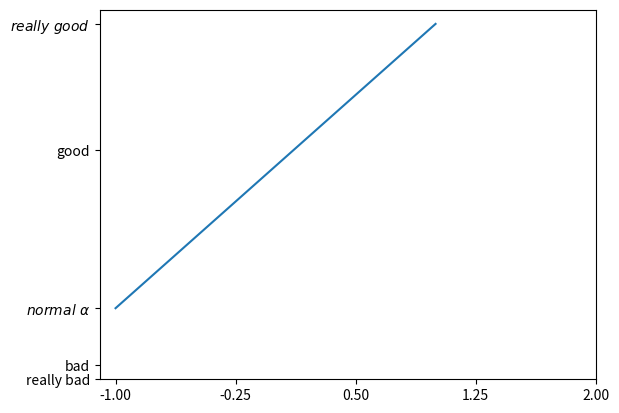
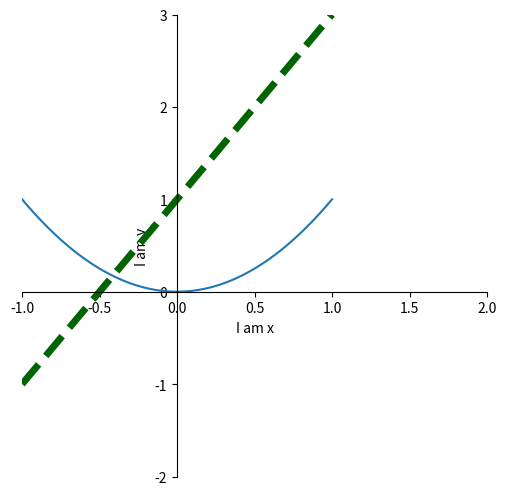
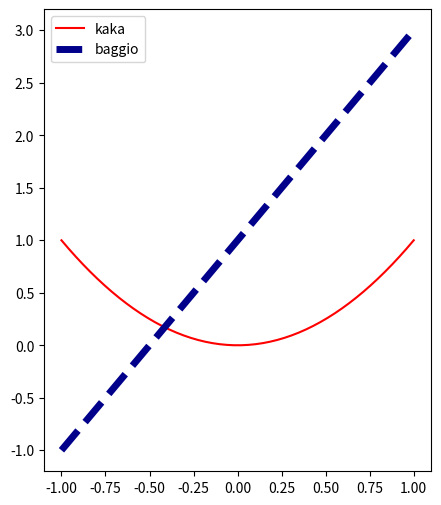
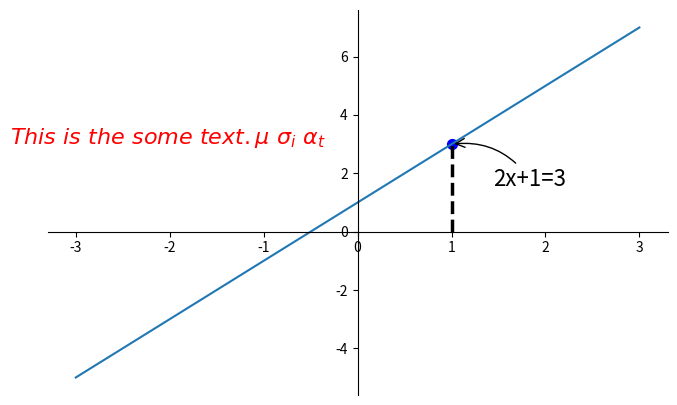
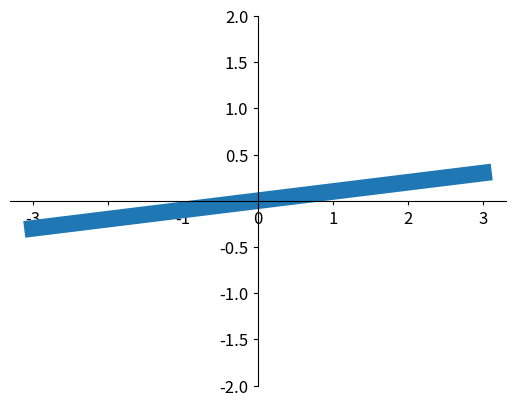
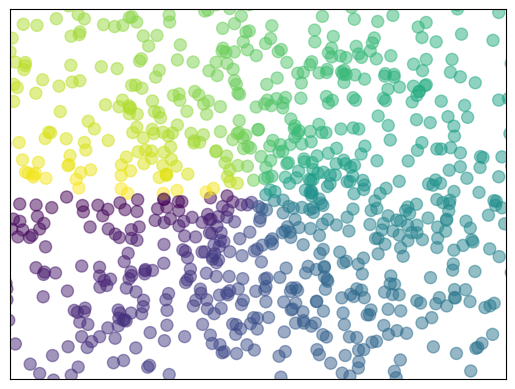
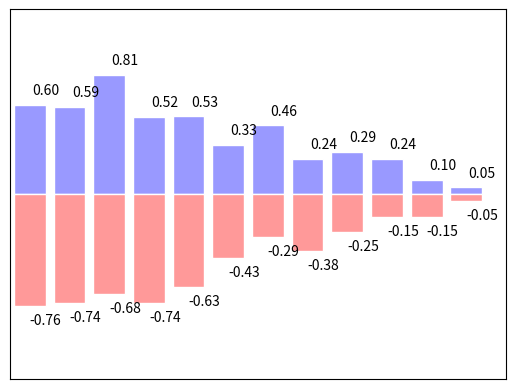
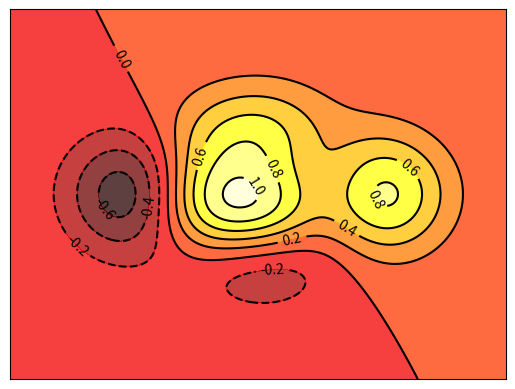
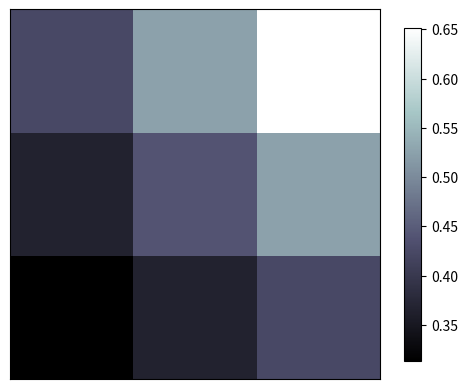
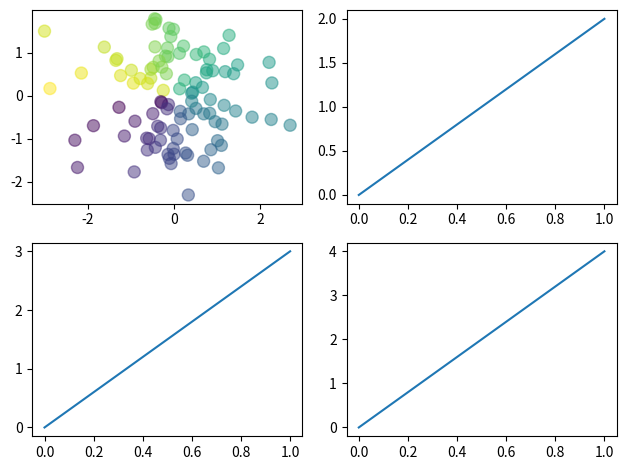
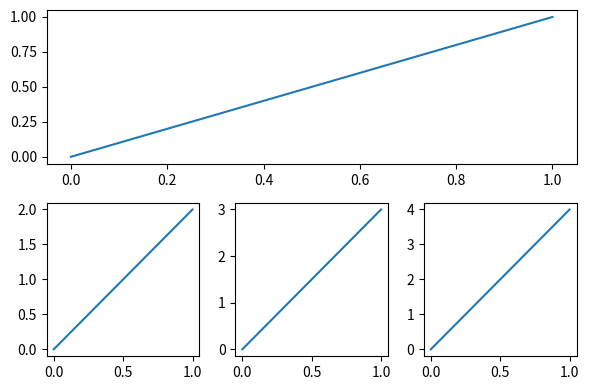
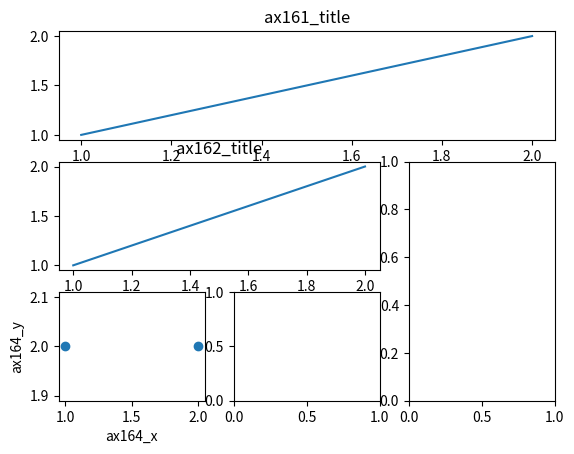
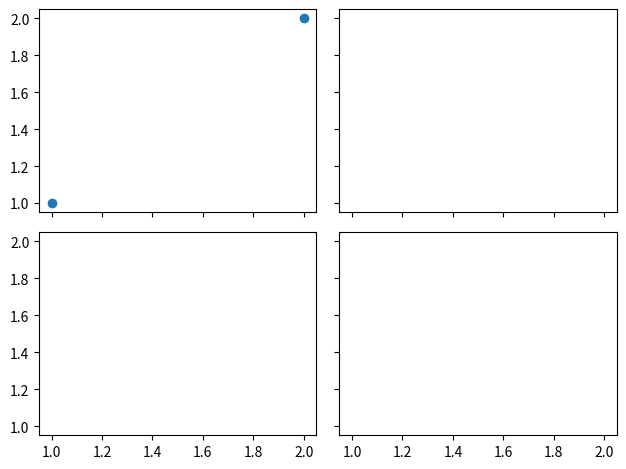
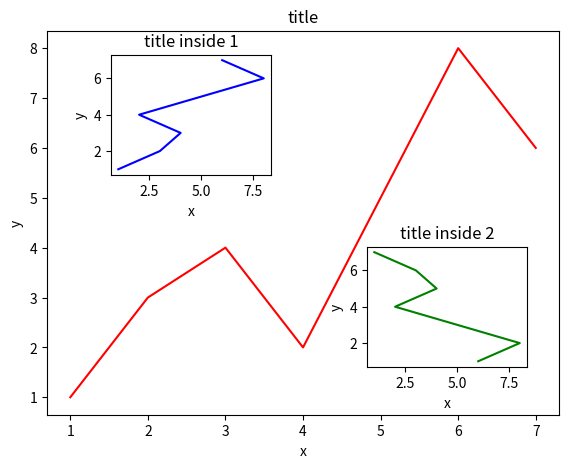

Write the Python code that produced these figures, in order.
# -*- coding: utf-8 -*-
"""
Created on Fri 11:08:37 

@author: alex
"""

import pandas as pd

import numpy as np

import matplotlib.pyplot as plt


"lesson 3-6"

print('############### lesson3 4 5 6 ################')


x1 = np.linspace(-1, 1, 50)
y1 = 2*x1 + 1
y2 = x1**2

plt.figure()
plt.plot(x1,y1)

# set new sticks
new_ticks = np.linspace(-1, 2, 5)
print(new_ticks)
plt.xticks(new_ticks)
# set tick labels
plt.yticks([-2, -1.8, -1, 1.22, 3],
           ['really bad', 'bad', r'$normal\ \alpha$', 'good', r'$really\ good$'])

#the second figure
plt.figure(num=4,figsize=(6,6))

plt.plot(x1,y2)
plt.plot(x1,y1,color="DarkGreen",linewidth=5,linestyle='--')

# set x limits
plt.xlim((-1, 2))
plt.ylim((-2, 3))
plt.xlabel('I am x')
plt.ylabel('I am y')


# gca = 'get current axis'
ax6 = plt.gca()
ax6.spines['right'].set_color('none')
ax6.spines['top'].set_color('none')

ax6.xaxis.set_ticks_position('bottom')
# ACCEPTS: [ 'top' | 'bottom' | 'both' | 'default' | 'none' ]

ax6.spines['bottom'].set_position(('data', 0))
# the 1st is in 'outward' | 'axes' | 'data'
# axes: percentage of y axis
# data: depend on y data

ax6.yaxis.set_ticks_position('left')
# ACCEPTS: [ 'left' | 'right' | 'both' | 'default' | 'none' ]

ax6.spines['left'].set_position(('data',0))


plt.show()

"lesson 7"

print('############### lesson7 ################')


plt.figure(num=7,figsize=(5,6))

plt.plot(x1,y2,color='red',label='kaka')
plt.plot(x1,y1,color="DarkBlue",linewidth=5,linestyle='--',label='baggio')

plt.legend(loc='best')

"""legend( handles=(line1, line2, line3),
           labels=('label1', 'label2', 'label3'),
           'upper right')
    The *loc* location codes are::

          'best' : 0,          (currently not supported for figure legends)
          'upper right'  : 1,
          'upper left'   : 2,
          'lower left'   : 3,
          'lower right'  : 4,
          'right'        : 5,
          'center left'  : 6,
          'center right' : 7,
          'lower center' : 8,
          'upper center' : 9,
          'center'       : 10,"""
          
plt.show()





"lesson 8"

print('############### lesson8 ################')



x_8 = np.linspace(-3, 3, 50)
y_8 = 2*x_8 + 1

plt.figure(num=8, figsize=(8, 5),)
plt.plot(x_8, y_8)

ax8 = plt.gca()
ax8.spines['right'].set_color('none')
ax8.spines['top'].set_color('none')
ax8.xaxis.set_ticks_position('bottom')
ax8.spines['bottom'].set_position(('data', 0))
ax8.yaxis.set_ticks_position('left')
ax8.spines['left'].set_position(('data', 0))

x0_8 = 1
y0_8 = 2*x0_8 + 1
plt.plot([x0_8, x0_8,], [0, y0_8,], 'k--', linewidth=2.5)
plt.scatter([x0_8, ], [y0_8, ], s=50, color='b')

# method 1:
#####################
plt.annotate('2x+1=%s' % y0_8, xy=(x0_8, y0_8), xycoords='data', xytext=(+30, -30),
             textcoords='offset points', fontsize=16,
             arrowprops=dict(arrowstyle='->', connectionstyle="arc3,rad=.3"))

# method 2:
########################
plt.text(-3.7, 3, r'$This\ is\ the\ some\ text. \mu\ \sigma_i\ \alpha_t$',
         fontdict={'size': 16, 'color': 'r'})

plt.show()




"lesson 9"

print('############### lesson9 ################')



x9 = np.linspace(-3, 3, 50)
y9 = 0.1*x9

plt.figure(num=9)
plt.plot(x9, y9, linewidth=12)
plt.ylim(-2, 2)
ax9 = plt.gca()
ax9.spines['right'].set_color('none')
ax9.spines['top'].set_color('none')
ax9.xaxis.set_ticks_position('bottom')
ax9.spines['bottom'].set_position(('data', 0))
ax9.yaxis.set_ticks_position('left')
ax9.spines['left'].set_position(('data', 0))


for label in ax9.get_xticklabels() + ax9.get_yticklabels():
    label.set_fontsize(12)
    label.set_bbox(dict(facecolor='white', edgecolor='None', alpha=0.7))
plt.show()





"lesson 10"

print('############### lesson10 ################')

plt.figure(num=10)

n = 1024    # data size
X = np.random.normal(0, 1, n)
Y = np.random.normal(0, 1, n)
T = np.arctan2(Y, X)    # for color later on

plt.scatter(X, Y, s=75, c=T, alpha=.5)

plt.xlim(-1.5, 1.5)
plt.xticks(())  # ignore xticks
plt.ylim(-1.5, 1.5)
plt.yticks(())  # ignore yticks

plt.show()





"lesson 11"

print('############### lesson11 ################')

plt.figure(num=11)

nn = 12
X_12 = np.arange(nn)
Y1_12 = (1 - X_12 / float(nn)) * np.random.uniform(0.5, 1.0, nn)
Y2_12 = (1 - X_12 / float(nn)) * np.random.uniform(0.5, 1.0, nn)

plt.bar(X_12, +Y1_12, facecolor='#9999ff', edgecolor='white')
plt.bar(X_12, -Y2_12, facecolor='#ff9999', edgecolor='white')

for x, y in zip(X_12, Y1_12):
    # ha: horizontal alignment
    # va: vertical alignment
    plt.text(x + 0.4, y + 0.05, '%.2f' % y, ha='center', va='bottom')

for x, y in zip(X_12, Y2_12):
    # ha: horizontal alignment
    # va: vertical alignment
    plt.text(x + 0.4, -y - 0.05, '%.2f' % -y, ha='center', va='top')

plt.xlim(-.5, nn)
plt.xticks(())
plt.ylim(-1.25, 1.25)
plt.yticks(())

plt.show()






"lesson 12"

print('############### lesson12 ################')

plt.figure(num=12)

def f(x,y):
    # the height function
    return (1 - x / 2 + x**5 + y**3) * np.exp(-x**2 -y**2)

nnn = 256
x12 = np.linspace(-3, 3, nnn)
y12 = np.linspace(-3, 3, nnn)
X12,Y12 = np.meshgrid(x12, y12)

# use plt.contourf to filling contours
# X, Y and value for (X,Y) point
plt.contourf(X12, Y12, f(X12, Y12), 10, alpha=.75, cmap=plt.cm.hot)

# use plt.contour to add contour lines
C12 = plt.contour(X12, Y12, f(X12, Y12), 10, colors='black', linewidth=.5)
# adding label
plt.clabel(C12, inline=True, fontsize=10)

plt.xticks(())
plt.yticks(())
plt.show()





"lesson 13"

print('############### lesson13 ################')

plt.figure(num=13)


# image data
a13 = np.array([0.313660827978, 0.365348418405, 0.423733120134,
              0.365348418405, 0.439599930621, 0.525083754405,
              0.423733120134, 0.525083754405, 0.651536351379]).reshape(3,3)

"""
for the value of "interpolation", check this:
http://matplotlib.org/examples/images_contours_and_fields/interpolation_methods.html
for the value of "origin"= ['upper', 'lower'], check this:
http://matplotlib.org/examples/pylab_examples/image_origin.html
"""
plt.imshow(a13, interpolation='nearest', cmap='bone', origin='lower')
plt.colorbar(shrink=.9)

plt.xticks(())
plt.yticks(())
plt.show()







"lesson 14"

print('############### lesson14 ################')


from mpl_toolkits.mplot3d import Axes3D


fig14 = plt.figure(num=14)
ax14 = Axes3D(fig14)
# X, Y value
X14 = np.arange(-4, 4, 0.25)
Y14 = np.arange(-4, 4, 0.25)
X14, Y14 = np.meshgrid(X14, Y14)
R14 = np.sqrt(X14 ** 2 + Y14 ** 2)
# height value
Z14 = np.sin(R14)

ax14.plot_surface(X14, Y14, Z14, rstride=1, cstride=1, cmap=plt.get_cmap('rainbow'))
"""
============= ================================================
        Argument      Description
        ============= ================================================
        *X*, *Y*, *Z* Data values as 2D arrays
        *rstride*     Array row stride (step size), defaults to 10
        *cstride*     Array column stride (step size), defaults to 10
        *color*       Color of the surface patches
        *cmap*        A colormap for the surface patches.
        *facecolors*  Face colors for the individual patches
        *norm*        An instance of Normalize to map values to colors
        *vmin*        Minimum value to map
        *vmax*        Maximum value to map
        *shade*       Whether to shade the facecolors
        ============= ================================================
"""

# I think this is different from plt12_contours
ax14.contourf(X14, Y14, Z14, zdir='z', offset=-2, cmap=plt.get_cmap('rainbow'))
"""
==========  ================================================
        Argument    Description
        ==========  ================================================
        *X*, *Y*,   Data values as numpy.arrays
        *Z*
        *zdir*      The direction to use: x, y or z (default)
        *offset*    If specified plot a projection of the filled contour
                    on this position in plane normal to zdir
        ==========  ================================================
"""

ax14.set_zlim(-2, 2)

plt.show()






"lesson 15"

print('############### lesson15 一个figure显示多个图################')




plt.figure(num=151)

# plt.subplot(n_rows, n_cols, plot_num)
plt.subplot(2, 2, 1)
n00 = 100    # data size
X00 = np.random.normal(0, 1, n00)
Y00 = np.random.normal(0, 1, n00)
T00 = np.arctan2(Y00, X00)    # for color later on
plt.scatter(X00, Y00, s=75, c=T00, alpha=.5)

plt.subplot(2,2,2)
plt.plot([0, 1], [0, 2])

plt.subplot(223)
plt.plot([0, 1], [0, 3])

plt.subplot(224)
plt.plot([0, 1], [0, 4])

plt.tight_layout()


# example 2:
###############################
plt.figure(num=152,figsize=(6, 4))
# plt.subplot(n_rows, n_cols, plot_num)
plt.subplot(2, 1, 1)
# figure splits into 2 rows, 1 col, plot to the 1st sub-fig
plt.plot([0, 1], [0, 1])

plt.subplot(2,3,4)
# figure splits into 2 rows, 3 col, plot to the 4th sub-fig
plt.plot([0, 1], [0, 2])

plt.subplot(2,3,5)
# figure splits into 2 rows, 3 col, plot to the 5th sub-fig
plt.plot([0, 1], [0, 3])

plt.subplot(236)
# figure splits into 2 rows, 3 col, plot to the 6th sub-fig
plt.plot([0, 1], [0, 4])


plt.tight_layout()


plt.show()





"lesson 16"

print('############### lesson16 1个figure显示多图的更多方法################')


# method 1: subplot2grid
##########################
plt.figure()
ax161 = plt.subplot2grid((3, 3), (0, 0), colspan=3)  # stands for axes
ax161.plot([1, 2], [1, 2])
ax161.set_title('ax161_title')
ax162 = plt.subplot2grid((3, 3), (1, 0), colspan=2)
ax162.plot([1, 2], [1, 2])
ax162.set_title('ax162_title')
ax163 = plt.subplot2grid((3, 3), (1, 2), rowspan=2)
ax164 = plt.subplot2grid((3, 3), (2, 0))
ax164.scatter([1, 2], [2, 2])
ax164.set_xlabel('ax164_x')
ax164.set_ylabel('ax164_y')
ax165 = plt.subplot2grid((3, 3), (2, 1))


# method 2: gridspec
#########################

import matplotlib.gridspec as gridspec

plt.figure()
gs = gridspec.GridSpec(3, 3)
# use index from 0
ax166 = plt.subplot(gs[0, :])
ax167 = plt.subplot(gs[1, :2])
ax168 = plt.subplot(gs[1:, 2])
ax169 = plt.subplot(gs[-1, 0])
ax1610 = plt.subplot(gs[-1, -2])

# method 3: easy to define structure
####################################
f, ((ax1611, ax1612), (ax1613, ax1614)) = plt.subplots(2, 2, sharex=True, sharey=True)
ax1611.scatter([1,2], [1,2])

plt.tight_layout()
plt.show()





"lesson 17"

print('############### lesson17 图中图################')


fig17 = plt.figure()
x17 = [1, 2, 3, 4, 5, 6, 7]
y17 = [1, 3, 4, 2, 5, 8, 6]

# below are all percentage
left, bottom, width, height = 0.1, 0.1, 0.8, 0.8
ax171 = fig17.add_axes([left, bottom, width, height])  # main axes
ax171.plot(x17, y17, 'r')
ax171.set_xlabel('x')
ax171.set_ylabel('y')
ax171.set_title('title')

ax172 = fig17.add_axes([0.2, 0.6, 0.25, 0.25])  # inside axes
ax172.plot(y17, x17, 'b')
ax172.set_xlabel('x')
ax172.set_ylabel('y')
ax172.set_title('title inside 1')


# different method to add axes
####################################
plt.axes([0.6, 0.2, 0.25, 0.25])
plt.plot(y17[::-1], x17, 'g')
plt.xlabel('x')
plt.ylabel('y')
plt.title('title inside 2')

plt.show()





"lesson 19"

print('############### lesson19 动画################')



from matplotlib import animation

fig19, ax19 = plt.subplots()

x19 = np.arange(0, 2*np.pi, 0.01)
line, = ax19.plot(x19, np.sin(x19))


def animate(i):
    line.set_ydata(np.sin(x19 + i/10.0))  # update the data
    return line,


# Init only required for blitting to give a clean slate.
def init():
    line.set_ydata(np.sin(x19))
    return line,

# call the animator.  blit=True means only re-draw the parts that have changed.
# blit=True dose not work on Mac, set blit=False
# interval= update frequency
ani = animation.FuncAnimation(fig=fig19, func=animate, frames=100, init_func=init,
                              interval=20, blit=False)

# save the animation as an mp4.  This requires ffmpeg or mencoder to be
# installed.  The extra_args ensure that the x264 codec is used, so that
# the video can be embedded in html5.  You may need to adjust this for
# your system: for more information, see
# http://matplotlib.sourceforge.net/api/animation_api.html
# anim.save('basic_animation.mp4', fps=30, extra_args=['-vcodec', 'libx264'])

plt.show()






















